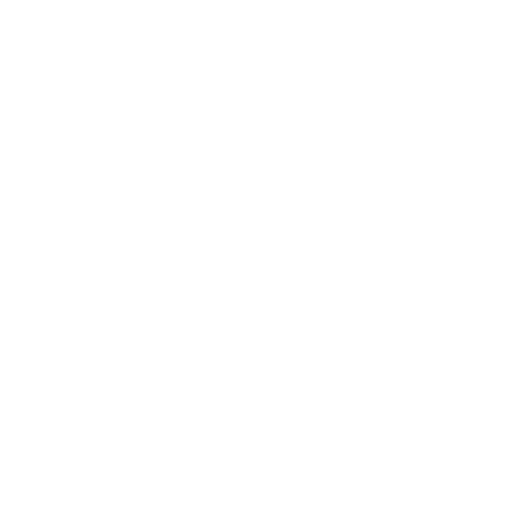
t = 0.00 s
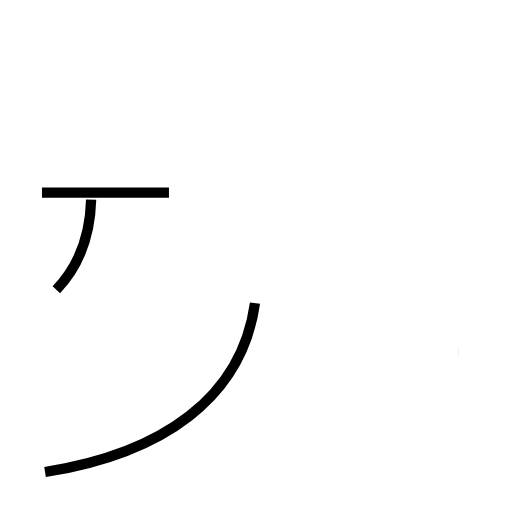
t = 1.51 s
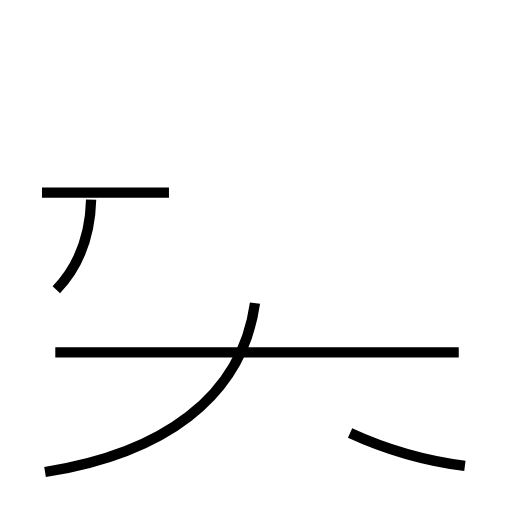
t = 3.05 s
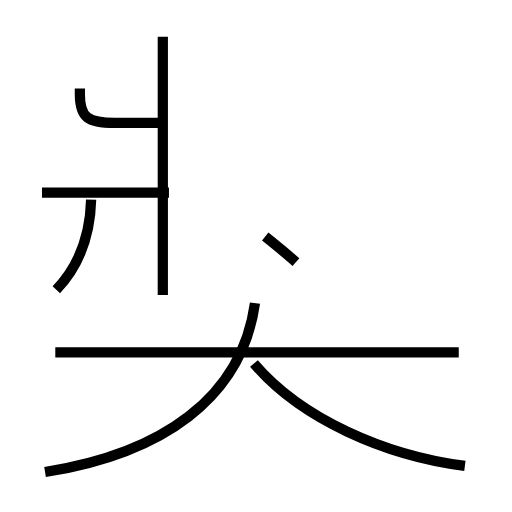
t = 4.59 s
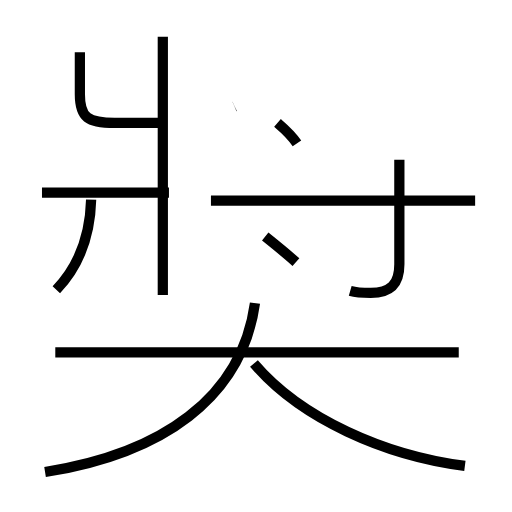
t = 6.06 s
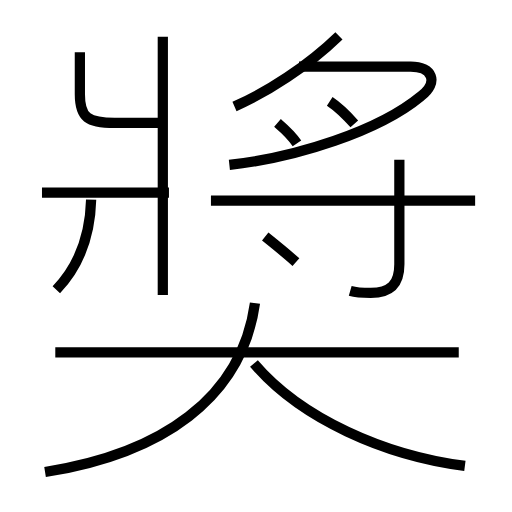
t = 7.60 s

The animated SVG that drew these frames (rendered in a browser with its animation timeline set to each time). Animation: 14 SMIL elements (animate=14); one cycle of 7.60 s.

<?xml version='1.0' encoding='utf-8'?>
<svg viewBox="0.0 -6.0 50.0 50.0" version="1.1" xmlns="http://www.w3.org/2000/svg"><rect x="-1000" y="-1000" width="2000" height="2000" stroke="white" fill="white" /><g style="fill:none;stroke:#000000;stroke-width:1"><path d="M 4.4 2.1 C 15.8 0.3 23.6 -5.1 24.9 -14.4 " transform="translate(0.0 38.0)" stroke-dasharray="28.364652552552375" stroke-dashoffset="28.364652552552375"><animate attributeName="stroke-dashoffset" from="28.364652552552375" to="0" dur="0.8509395765765713s" begin="0s; anim_end.end" fill="freeze" id="anim0" /></path><path d="M 5.5 -15.7 C 7.5 -17.8 8.8 -20.6 8.9 -24.5 " transform="translate(0.0 38.0)" stroke-dasharray="9.663011942440475" stroke-dashoffset="9.663011942440475"><animate attributeName="stroke-dashoffset" from="9.663011942440475" to="0" dur="0.28989035827321424s" begin="anim0.end" fill="freeze" id="anim1" /></path><path d="M 16.5 -25.2 L 4.1 -25.2 " transform="translate(0.0 38.0)" stroke-dasharray="12.4" stroke-dashoffset="12.4"><animate attributeName="stroke-dashoffset" from="12.4" to="0" dur="0.372s" begin="anim1.end" fill="freeze" id="anim2" /></path><path d="M 44.8 -9.6 L 5.4 -9.6 " transform="translate(0.0 38.0)" stroke-dasharray="39.4" stroke-dashoffset="39.4"><animate attributeName="stroke-dashoffset" from="39.4" to="0" dur="1.182s" begin="anim2.end" fill="freeze" id="anim3" /></path><path d="M 45.4 1.5 C 37.6 0.5 29.4 -3.1 24.8 -8.5 " transform="translate(0.0 38.0)" stroke-dasharray="23.380006446690132" stroke-dashoffset="23.380006446690132"><animate attributeName="stroke-dashoffset" from="23.380006446690132" to="0" dur="0.7014001934007039s" begin="anim3.end" fill="freeze" id="anim4" /></path><path d="M 15.9 -15.2 L 15.9 -40.4 " transform="translate(0.0 38.0)" stroke-dasharray="25.2" stroke-dashoffset="25.2"><animate attributeName="stroke-dashoffset" from="25.2" to="0" dur="0.756s" begin="anim4.end" fill="freeze" id="anim5" /></path><path d="M 28.9 -18.4 C 27.9 -19.3 26.9 -20.1 25.9 -20.9 " transform="translate(0.0 38.0)" stroke-dasharray="3.9057238556823908" stroke-dashoffset="3.9057238556823908"><animate attributeName="stroke-dashoffset" from="3.9057238556823908" to="0" dur="0.11717171567047172s" begin="anim5.end" fill="freeze" id="anim6" /></path><path d="M 16.1 -32.0 L 11.2 -32.0 C 8.6 -32.0 7.8 -32.5 7.8 -34.8 L 7.8 -38.9 " transform="translate(0.0 38.0)" stroke-dasharray="14.235148142087661" stroke-dashoffset="14.235148142087661"><animate attributeName="stroke-dashoffset" from="14.235148142087661" to="0" dur="0.42705444426262984s" begin="anim6.end" fill="freeze" id="anim7" /></path><path d="M 46.4 -24.4 L 20.6 -24.4 " transform="translate(0.0 38.0)" stroke-dasharray="25.799999999999997" stroke-dashoffset="25.799999999999997"><animate attributeName="stroke-dashoffset" from="25.799999999999997" to="0" dur="0.7739999999999999s" begin="anim7.end" fill="freeze" id="anim8" /></path><path d="M 34.2 -15.6 C 34.9 -15.4 35.4 -15.4 36.2 -15.4 C 38.1 -15.4 39.0 -16.2 39.0 -18.2 L 39.0 -28.4 " transform="translate(0.0 38.0)" stroke-dasharray="16.803559451676623" stroke-dashoffset="16.803559451676623"><animate attributeName="stroke-dashoffset" from="16.803559451676623" to="0" dur="0.5041067835502987s" begin="anim8.end" fill="freeze" id="anim9" /></path><path d="M 29.0 -30.0 C 28.4 -30.9 27.8 -31.4 27.1 -32.0 " transform="translate(0.0 38.0)" stroke-dasharray="2.7693612048231744" stroke-dashoffset="2.7693612048231744"><animate attributeName="stroke-dashoffset" from="2.7693612048231744" to="0" dur="0.08308083614469523s" begin="anim9.end" fill="freeze" id="anim10" /></path><path d="M 22.9 -33.6 C 26.1 -35.0 30.0 -37.5 33.1 -40.5 " transform="translate(0.0 38.0)" stroke-dasharray="12.374223639794163" stroke-dashoffset="12.374223639794163"><animate attributeName="stroke-dashoffset" from="12.374223639794163" to="0" dur="0.3712267091938249s" begin="anim10.end" fill="freeze" id="anim11" /></path><path d="M 22.4 -27.9 C 28.9 -28.6 37.0 -31.2 41.1 -34.6 C 42.9 -36.0 42.2 -37.5 40.1 -37.5 L 29.2 -37.5 " transform="translate(0.0 38.0)" stroke-dasharray="35.63955323208276" stroke-dashoffset="35.63955323208276"><animate attributeName="stroke-dashoffset" from="35.63955323208276" to="0" dur="1.0691865969624827s" begin="anim11.end" fill="freeze" id="anim12" /></path><path d="M 34.6 -31.9 C 33.8 -32.8 33.1 -33.5 32.2 -34.1" transform="translate(0.0 38.0)" stroke-dasharray="3.2653830787825235" stroke-dashoffset="3.2653830787825235"><animate attributeName="stroke-dashoffset" from="3.2653830787825235" to="0" dur="0.0979614923634757s" begin="anim12.end" fill="freeze" id="anim_end" /></path></g></svg>
